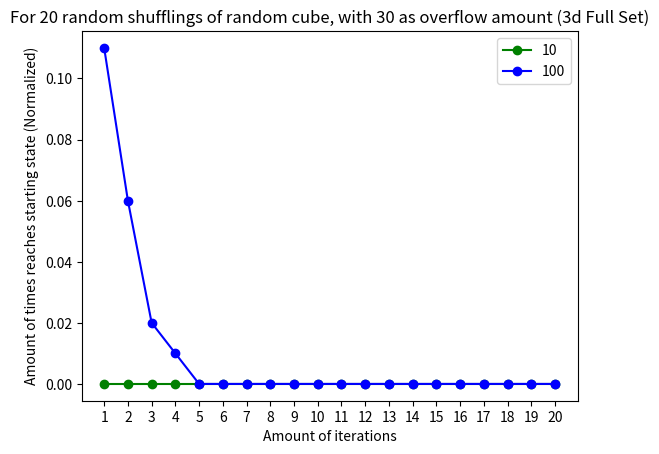
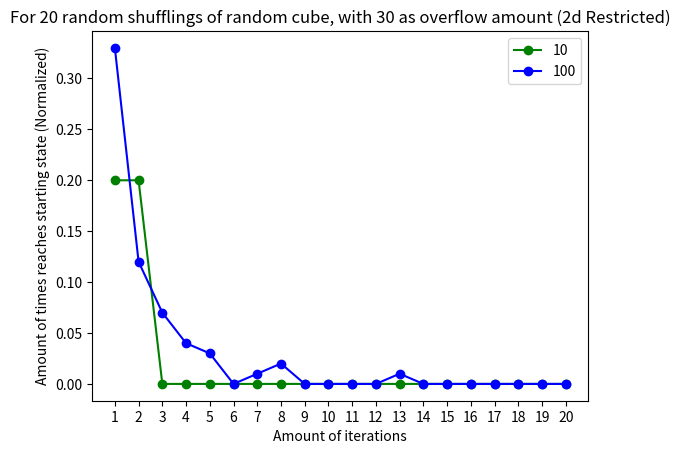

Source code (Python) for these figures, in order:
"""
Rubic Cube Simulation.

Starting basic rubic cube movement
"""
import numpy as np
import matplotlib.pyplot as plt


def generate_faces(rand=None):
    """
    Start.

    Used to make full or random faces (start with set)
    """
    faces = np.chararray((6, 3, 3), unicode=True, itemsize=8)
    colors = ['White', 'Green', 'Red', 'Blue', 'Orange', 'Yellow']
    for ind, color in enumerate(colors):
        faces[ind, :, :] = color
    """
    if isinstance(rand, int):
        continue
        # for iters in range(rand):
    """

    return faces


def turn_cube_func(faces, turn_type, turn_axis, rotate_amount):
    """
    Cube Movements.

    Keep a standard way to manipulate cube

    turn_type: 'w', 'l', 'h' for input, otherwise pushes error.

    turn_axis: 0, 1, 2 are a low to high standard of which to rotate.
    """
    turn_matrix = np.chararray((5, 5), unicode=True, itemsize=8)
    ant_axis = 2 - turn_axis
    if turn_type == 'h':
        # (0, 5) Turn, turns from 4 to 3 to 2 to 1 to 4
        if turn_axis == 0:
            faces[0, :, :] = np.rot90(faces[0, :, :], 3 + rotate_amount)
        elif turn_axis == 2:
            faces[5, :, :] = np.rot90(faces[5, :, :], 3 + rotate_amount)
        turn_matrix[0, 1:4] = faces[1, turn_axis, :]
        turn_matrix[1:4, 4] = faces[2, turn_axis, :]
        turn_matrix[4, 1:4] = faces[3, turn_axis, :]
        turn_matrix[1:4, 0] = faces[4, turn_axis, :]
        turn_matrix = np.rot90(turn_matrix, rotate_amount)
        faces[1, turn_axis, :] = turn_matrix[0, 1:4]
        faces[2, turn_axis, :] = turn_matrix[1:4, 4]
        faces[3, turn_axis, :] = turn_matrix[4, 1:4]
        faces[4, turn_axis, :] = turn_matrix[1:4, 0]
    if turn_type == 'l':
        # (1, 3) Turn, turns from 4 to 0 to 2 to 5 to 4
        if turn_axis == 0:
            faces[1, :, :] = np.rot90(faces[1, :, :], 3 + rotate_amount)
        elif turn_axis == 2:
            faces[3, :, :] = np.rot90(faces[3, :, :], rotate_amount)
        turn_matrix[0, 1:4] = faces[5, :, turn_axis]
        turn_matrix[1:4, 4] = faces[2, :, turn_axis]
        turn_matrix[4, 1:4] = faces[0, :, turn_axis]
        turn_matrix[1:4, 0] = faces[4, :, ant_axis]
        turn_matrix = np.rot90(turn_matrix, rotate_amount)
        faces[5, :, turn_axis] = turn_matrix[0, 1:4]
        faces[2, :, turn_axis] = turn_matrix[1:4, 4]
        faces[0, :, turn_axis] = np.flip(turn_matrix[4, 1:4], 0)
        faces[4, :, ant_axis] = turn_matrix[1:4, 0]
    if turn_type == 'w':
        if turn_axis == 0:
            faces[2, :, :] = np.rot90(faces[2, :, :], 3 + rotate_amount)
        elif turn_axis == 2:
            faces[4, :, :] = np.rot90(faces[4, :, :], rotate_amount)
        turn_matrix[0, 1:4] = faces[0, ant_axis, :]
        turn_matrix[1:4, 4] = faces[3, :, turn_axis]
        turn_matrix[4, 1:4] = faces[5, turn_axis, :]
        turn_matrix[1:4, 0] = faces[1, :, ant_axis]
        turn_matrix = np.rot90(turn_matrix, rotate_amount)
        faces[0, ant_axis, :] = turn_matrix[0, 1:4]
        faces[3, :, turn_axis] = turn_matrix[1:4, 4]
        faces[5, turn_axis, :] = turn_matrix[4, 1:4]
        faces[1, :, ant_axis] = turn_matrix[1:4, 0]
    return faces


def randomize_cube(cube, amount_shuffle, movement_list):
    """Randomize Cube x-amount."""
    size = len(movement_list)
    for x in range(amount_shuffle):
        m_type = movement_list[np.random.randint(size)]
        axis = np.random.randint(size)
        movement_amount = np.random.randint(size)
        cube = turn_cube_func(cube, m_type, axis, movement_amount)
    return cube


def find_sovled(number_shuffle, average_amount, overflow_amount, movement_list):
    """
    Finding Solved Cube.

    Assume solved cube face is a sufficiently random face, check other random faces in a function
    """
    cube = generate_faces()
    solved = np.copy(cube)
    solve_fin = 0
    overflow = 0
    solve_list = []
    ind_list = range(1, number_shuffle + 1)
    for it_am in range(1, number_shuffle + 1):
        print(it_am)
        solve_fin = 0
        overflow = 0
        for avg in range(average_amount):
            count = 0
            not_solved = True
            cube = generate_faces()
            cube = randomize_cube(cube, it_am, movement_list)
            while not_solved:
                count += 1
                cube = randomize_cube(cube, 1, movement_list)
                if np.array_equal(cube, solved):
                    not_solved = False
                    solve_fin += 1
                elif count > overflow_amount:
                    not_solved = False
                    overflow += 1
        solve_list.append(solve_fin)
    return solve_list, ind_list

if __name__ == '__main__':
    # cube = generate_faces()
    # solved = np.copy(cube)
    movement_list = ['h', 'w', 'l']
    fig = plt.figure()
    fig_2d = plt.figure()
    ax = fig.add_subplot(111)
    ax_2d = fig_2d.add_subplot(111)
    n_iter = 20
    averages = 1000
    overflow_amount = 30
    average_list = [10, 100]
    for averages in average_list:
        solve_list, ind_list = find_sovled(n_iter, averages, overflow_amount, movement_list)
        solve_list = [x / averages for x in solve_list]
        solve_list_2d, ind_list_2d = find_sovled(n_iter, averages, overflow_amount, ['h', 'w'])
        solve_list_2d = [x / averages for x in solve_list_2d]
        if averages == 10:
            col = 'go-'
        if averages == 100:
            col = 'bo-'
        ax.plot(ind_list, solve_list, col)
        ax_2d.plot(ind_list_2d, solve_list_2d, col)
    ax.set_xticks(ind_list)
    ax_2d.set_xticks(ind_list_2d)
    ax.set_title('For %i random shufflings of random cube,'
                 ' with %i as overflow amount (3d Full Set)' % (n_iter, overflow_amount))
    ax_2d.set_title('For %i random shufflings of random cube,'
                    ' with %i as overflow amount (2d Restricted)' % (n_iter, overflow_amount))
    ax.set_xlabel('Amount of iterations')
    ax_2d.set_xlabel('Amount of iterations')
    ax.set_ylabel('Amount of times reaches starting state (Normalized)')
    ax_2d.set_ylabel('Amount of times reaches starting state (Normalized)')
    ax.legend(average_list)
    ax_2d.legend(average_list)
    plt.show()
